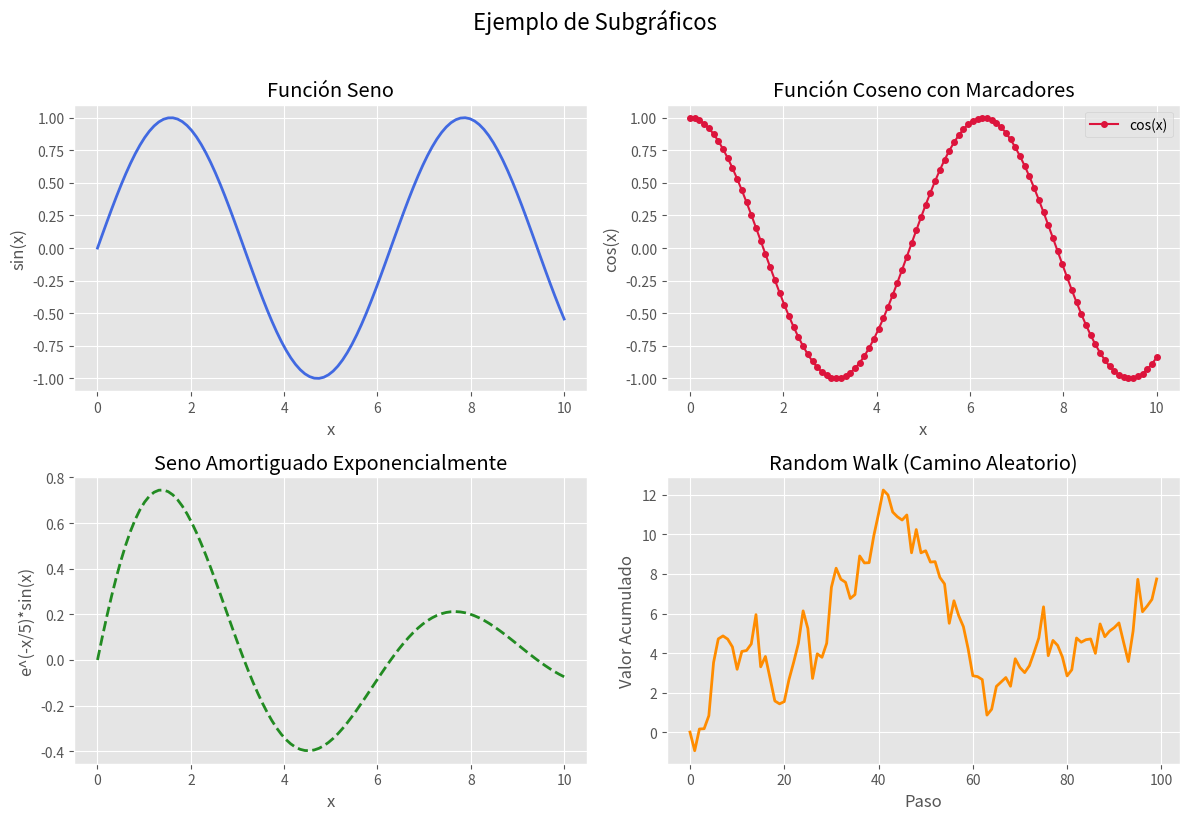

This chart was generated by the following Python code:
import numpy as np
import matplotlib.pyplot as plt

# Configurar el estilo (opcional)
plt.style.use('ggplot')

# 1. Crear datos
x = np.linspace(0, 10, 100)
y1 = np.sin(x)
y2 = np.cos(x)
y3 = np.exp(-x/5) * np.sin(x)
y4 = np.random.normal(size=100).cumsum()

# 2. Crear figura con subgráficos
fig, axs = plt.subplots(2, 2, figsize=(12, 8))
fig.suptitle('Ejemplo de Subgráficos', fontsize=16, y=1.02)

# 3. Primer subgráfico: Línea simple
axs[0, 0].plot(x, y1, color='royalblue', linewidth=2)
axs[0, 0].set_title('Función Seno')
axs[0, 0].set_xlabel('x')
axs[0, 0].set_ylabel('sin(x)')
axs[0, 0].grid(True)

# 4. Segundo subgráfico: Línea con marcadores
axs[0, 1].plot(x, y2, 'o-', color='crimson', markersize=4, label='cos(x)')
axs[0, 1].set_title('Función Coseno con Marcadores')
axs[0, 1].set_xlabel('x')
axs[0, 1].set_ylabel('cos(x)')
axs[0, 1].legend()
axs[0, 1].grid(True)

# 5. Tercer subgráfico: Función amortiguada
axs[1, 0].plot(x, y3, color='forestgreen', linestyle='--', linewidth=2)
axs[1, 0].set_title('Seno Amortiguado Exponencialmente')
axs[1, 0].set_xlabel('x')
axs[1, 0].set_ylabel('e^(-x/5)*sin(x)')
axs[1, 0].grid(True)

# 6. Cuarto subgráfico: Random walk
axs[1, 1].plot(y4, color='darkorange', linewidth=2)
axs[1, 1].set_title('Random Walk (Camino Aleatorio)')
axs[1, 1].set_xlabel('Paso')
axs[1, 1].set_ylabel('Valor Acumulado')
axs[1, 1].grid(True)

# 7. Ajustar espacio entre subgráficos
plt.tight_layout()

# 8. Mostrar la figura
plt.show()